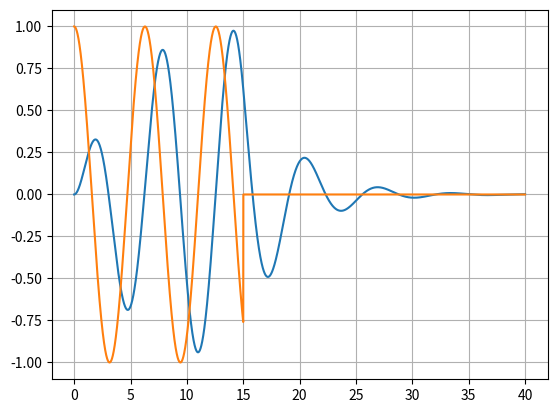

Generate this figure with matplotlib: (Note: this script raises an exception after producing the figure.)
# importing libraries
import numpy as np
import matplotlib.pyplot as plt
from numpy.linalg import inv

# Variables
m = 2.0
k = 2.0
c = 1.0     # critical damping = 2*sqrt(m*k) = 4
F0 = 1.0
dt = 0.001
omega = 1.0   # forcing frequency
time = np.arange(0.0, 40.0, dt)

# initial state
y = np.array([0, 0])     # [ Velocity, displacement]
A = np.array([[m, 0], [0, 1]])
B = np.array([[c, k], [-1, 0]])
F = np.array([0.0, 0.0])

# placeholders
Y = []
Force = []
ToEn = []
# Time stepping solution
for t in time:
    if t < 15:
        F[0] = F0*np.cos(omega*t)
    else:
        F[0] = 0
    y = y + dt*np.dot(inv(A), (F - np.dot(B, y)))
    Y.append(y[1])
    Force.append(F[0])
    T = 0.5*m*y[0]**2
    V = 0.5*k*y[1]**2
    ToEn.append(T+V)

# Plot the results
t = [i for i in time]
plt.plot(t, Y, label="Displacement")
plt.plot(t, Force, label="Force")
# plt.plot(t,ToEn, label="Total Energy")
plt.grid(True)
plt.legend(loc="upper_right")
plt.show()
print("Critical damping:", 2*np.sqrt(m*k))
print("Natural frequency:", np.sqrt(k/m))
